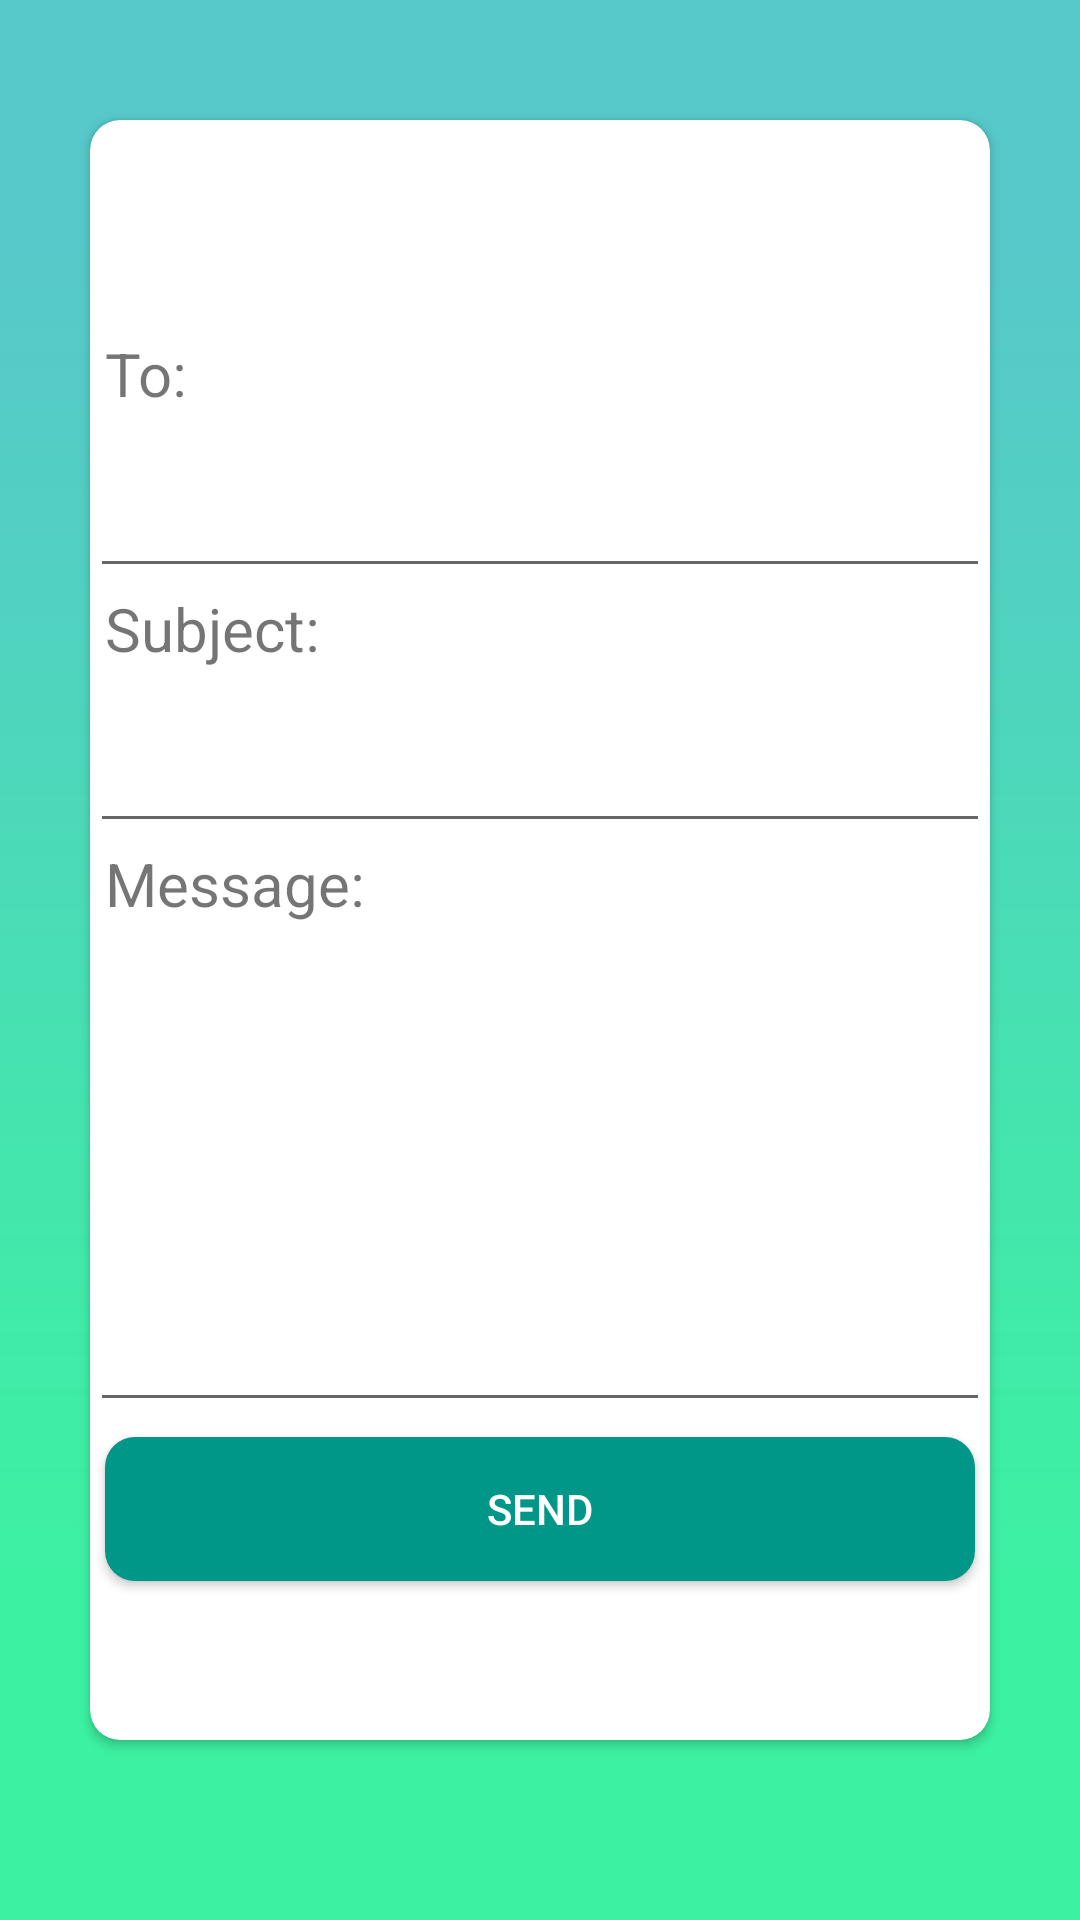

Layout XML and referenced resources for this Android screen:
<!-- AndroidManifest.xml: application theme AppTheme -->
<!-- res/layout/report.xml -->
<?xml version="1.0" encoding="utf-8"?>
<androidx.constraintlayout.widget.ConstraintLayout xmlns:android="http://schemas.android.com/apk/res/android"
    xmlns:app="http://schemas.android.com/apk/res-auto"
    xmlns:tools="http://schemas.android.com/tools"
    android:layout_width="match_parent"
    android:layout_height="match_parent"
    android:background="@drawable/clean_back2">

    <androidx.cardview.widget.CardView
        android:layout_width="match_parent"
        android:layout_height="match_parent"
        android:layout_marginStart="30dp"
        android:layout_marginTop="40dp"
        android:layout_marginEnd="30dp"
        android:layout_marginBottom="60dp"
        app:cardCornerRadius="10dp"
        app:layout_constraintBottom_toBottomOf="parent"
        app:layout_constraintEnd_toEndOf="parent"
        app:layout_constraintStart_toStartOf="parent"
        app:layout_constraintTop_toTopOf="parent">

        <LinearLayout
            android:layout_width="match_parent"
            android:layout_height="match_parent"
            android:orientation="vertical">

            <ImageView
                android:id="@+id/imageView2"
                android:layout_width="match_parent"
                android:layout_height="61dp"
                app:srcCompat="@drawable/ic_launcher_email1" />

            <TextView
                android:id="@+id/textView6"
                android:layout_width="match_parent"
                android:layout_height="45dp"
                android:layout_marginStart="5dp"
                android:layout_marginTop="10dp"
                android:text="To:"
                android:textSize="20sp" />

            <EditText
                android:id="@+id/sender_report"
                android:layout_width="match_parent"
                android:layout_height="40dp"
                android:ems="10"
                android:inputType="textPersonName" />

            <TextView
                android:id="@+id/textView8"
                android:layout_width="match_parent"
                android:layout_height="45dp"
                android:layout_marginStart="5dp"
                android:text="Subject:"
                android:textSize="20sp" />

            <EditText
                android:id="@+id/subject_report"
                android:layout_width="match_parent"
                android:layout_height="40dp"
                android:ems="10"
                android:inputType="textPersonName" />

            <TextView
                android:id="@+id/textView9"
                android:layout_width="match_parent"
                android:layout_height="45dp"
                android:layout_marginStart="5dp"
                android:text="Message:"
                android:textSize="20sp" />

            <EditText
                android:id="@+id/message_report"
                android:layout_width="match_parent"
                android:layout_height="148dp"
                android:ems="10"
                android:inputType="textPersonName" />

            <Button
                android:id="@+id/send_report"
                android:layout_width="match_parent"
                android:layout_height="wrap_content"
                android:layout_margin="5dp"
                android:background="@drawable/costum_button"
                android:backgroundTint="#009688"
                android:text="send"
                android:textColor="#FFFFFF" />

        </LinearLayout>
    </androidx.cardview.widget.CardView>

</androidx.constraintlayout.widget.ConstraintLayout>
<!-- resources referenced by this layout -->
<resources>
  <!-- drawable clean_back2: jpeg bitmap (drawable-xhdpi, 3617 bytes) -->
  <!-- drawable costum_button (drawable) -->
  <?xml version="1.0" encoding="utf-8"?>
  <shape xmlns:android="http://schemas.android.com/apk/res/android">
      <solid android:color="#3cf1a2"/>
      <corners android:radius="10dp"/>
  </shape>
  <!-- drawable ic_launcher_email1 (drawable) -->
  <vector xmlns:android="http://schemas.android.com/apk/res/android"
      android:width="50dp"
      android:height="50dp"
      android:viewportWidth="41.37931"
      android:viewportHeight="41.37931"
      android:tint="#009688">
    <group android:translateX="8.689655"
        android:translateY="8.689655">
        <path
            android:fillColor="#009688"
            android:pathData="M20,4L4,4c-1.1,0 -1.99,0.9 -1.99,2L2,18c0,1.1 0.9,2 2,2h16c1.1,0 2,-0.9 2,-2L22,6c0,-1.1 -0.9,-2 -2,-2zM20,8l-8,5 -8,-5L4,6l8,5 8,-5v2z"/>
    </group>
  </vector>
  <style name="AppTheme" parent="Theme.AppCompat.Light.DarkActionBar">
          
          <item name="colorPrimary">@color/colorPrimary</item>
          <item name="colorPrimaryDark">@color/colorPrimaryDark</item>
          <item name="colorAccent">@color/colorAccent</item>
          <item name="android:layoutDirection">ltr</item>
  
  
      </style>
  <!-- not gathered from this repository: default colours our renderer supplied (Android Studio template values) -->
  <color name="colorPrimary">#FF6200EE</color>
  <color name="colorPrimaryDark">#FF3700B3</color>
  <color name="colorAccent">#FF03DAC5</color>
</resources>
